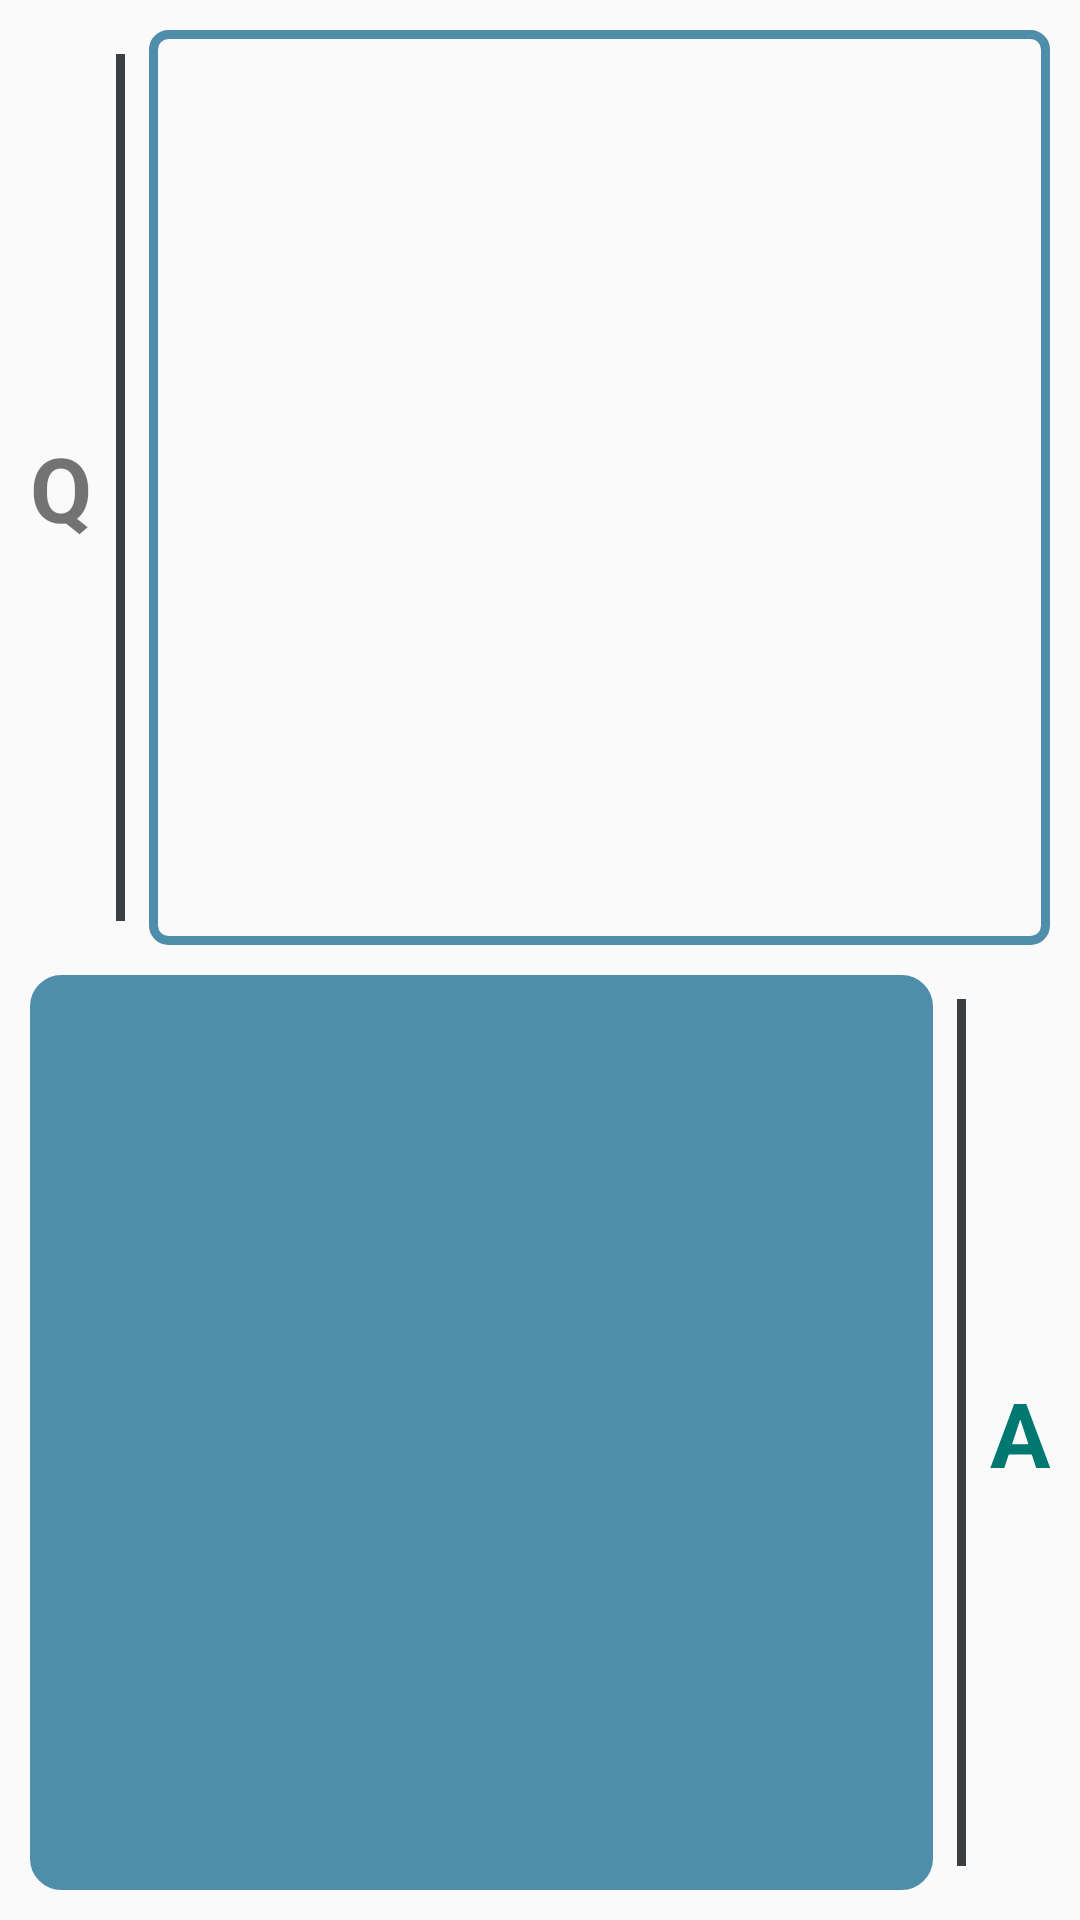

Write the Android layout XML for this screen, with the resource values it uses.
<!-- AndroidManifest.xml: application theme NoActionBar -->
<!-- res/layout/faq_item.xml -->
<?xml version="1.0" encoding="utf-8"?>
<LinearLayout xmlns:android="http://schemas.android.com/apk/res/android"
    android:orientation="vertical" android:layout_width="match_parent"
    android:layout_height="160dp"
    android:padding="10dp"
    android:gravity="center"
    android:weightSum="1">
    <LinearLayout
        android:layout_width="match_parent"
        android:layout_height="0dp"
        android:orientation="horizontal"
        android:gravity="center"
        android:layout_weight="0.5">
        <TextView
            android:layout_width="wrap_content"
            android:layout_height="match_parent"
            android:text="@string/question_initial"
            android:textSize="30sp"
            android:textStyle="bold"
            android:gravity="center"/>
        <View
            android:layout_width="3dp"
            android:layout_height="match_parent"
            android:background="@color/darkGray"
            android:layout_margin="8dp"/>
        <TextView
            android:background="@drawable/selection_bg"
            android:id="@+id/faq_question_tv"
            android:layout_width="match_parent"
            android:layout_height="match_parent"
            android:padding="10dp"
            android:gravity="center_vertical"
            android:textSize="12sp"/>
    </LinearLayout>

    <RelativeLayout
        android:layout_width="match_parent"
        android:layout_height="0dp"
        android:layout_weight="0.5"
        android:gravity="center"
        android:layout_marginTop="10dp">
        <TextView
            android:textColor="#fff"
            android:id="@+id/faq_answer_tv"
            android:layout_width="match_parent"
            android:layout_height="match_parent"
            android:layout_toLeftOf="@+id/view"
            android:layout_toStartOf="@+id/view"
            android:background="@drawable/blueround_bg"
            android:gravity="center_vertical"
            android:padding="10dp"
            android:textSize="12sp" />

        <View
            android:layout_width="3dp"
            android:layout_height="match_parent"
            android:background="@color/darkGray"
            android:layout_toLeftOf="@+id/textView3"
            android:layout_toStartOf="@+id/textView3"
            android:id="@+id/view"
            android:layout_margin="8dp"/>

        <TextView
            android:layout_width="wrap_content"
            android:layout_height="match_parent"
            android:layout_alignParentEnd="true"
            android:layout_alignParentRight="true"
            android:gravity="center"
            android:text="@string/answer_initial"
            android:textColor="@color/colorBlueGreen"
            android:textSize="30sp"
            android:textStyle="bold"
            android:id="@+id/textView3" />
    </RelativeLayout>
</LinearLayout>
<!-- resources referenced by this layout -->
<resources>
  <color name="colorBlueGreen">#007872</color>
  <color name="darkGray">#3c3f41</color>
  <!-- drawable blueround_bg (drawable) -->
  <?xml version="1.0" encoding="utf-8"?>
  <shape xmlns:android="http://schemas.android.com/apk/res/android"
  
      android:shape="rectangle" >
      <stroke android:width="1dip" android:color="@color/colorPhyshome" />
      <solid android:color="@color/colorPhyshome"/>
      <corners
          android:bottomLeftRadius="10dp"
          android:topLeftRadius="10dp"
          android:bottomRightRadius="10dp"
          android:topRightRadius="10dp"
          />
      <padding
          android:top="3dp"
          android:bottom="3dp"
          />
  </shape>
  <!-- drawable selection_bg (drawable) -->
  <shape xmlns:android="http://schemas.android.com/apk/res/android">
      <solid android:color="@android:color/transparent" />
      <corners android:radius="5dp" />
      <stroke
          android:width="3dp"
          android:color="@color/colorPhyshome" />
  </shape>
  <string name="answer_initial">A</string>
  <string name="question_initial">Q</string>
  <style name="NoActionBar" parent="Theme.AppCompat.Light.NoActionBar">
  
          <item name="colorPrimary">@color/colorPrimary</item>
          <item name="colorPrimaryDark">@color/colorPrimaryDark</item>
          <item name="colorAccent">@color/colorAccent</item>
      </style>
  <color name="colorPhyshome">#4e8eaa</color>
  <color name="colorPrimary">#3F51B5</color>
  <color name="colorPrimaryDark">#303F9F</color>
  <color name="colorAccent">#5bbca7</color>
</resources>
